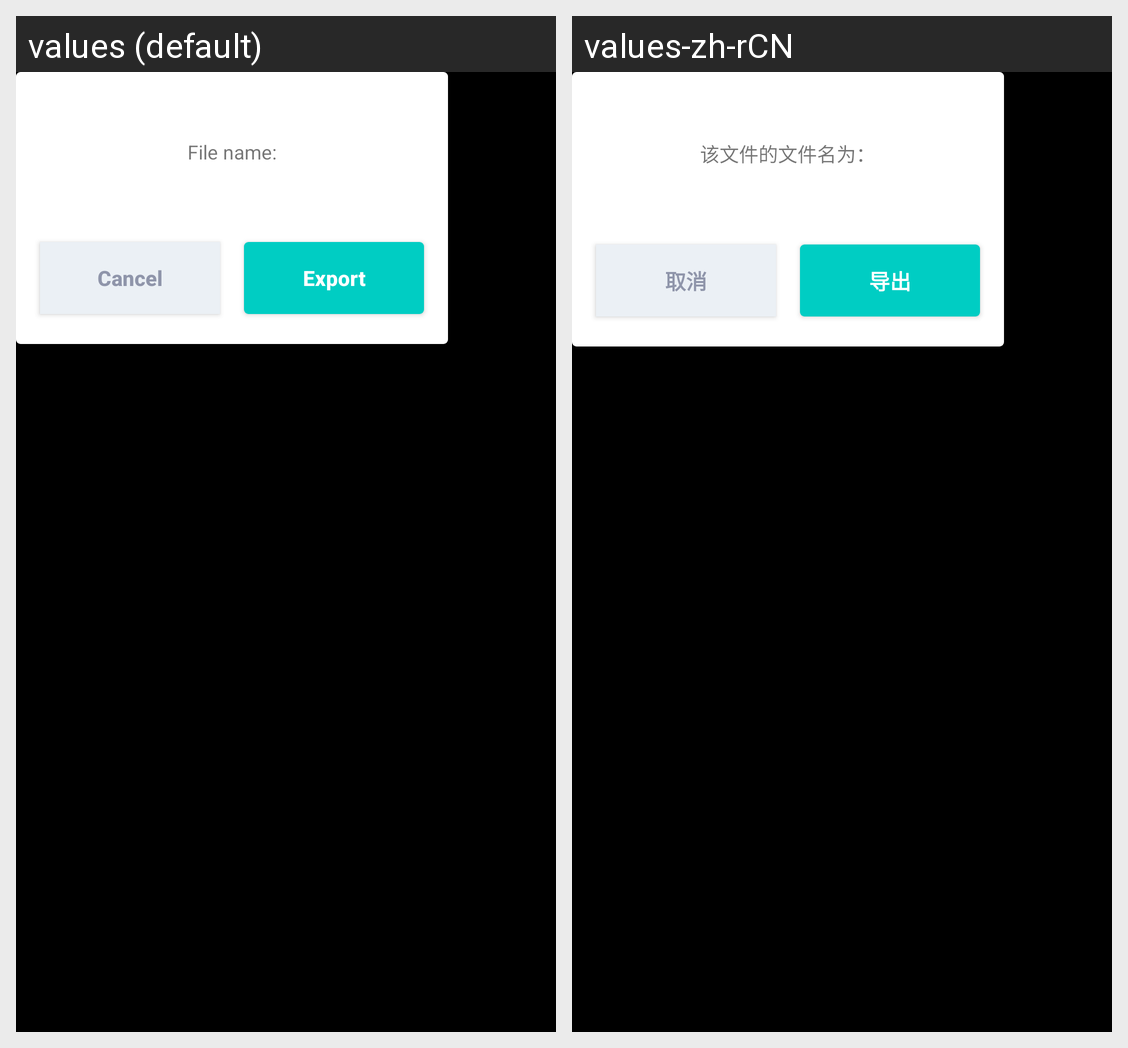

The Android screen above is rendered under two locales of the same app. Produce the string resources it draws, with the default and per-locale values.
Android screen res/layout/export_sdcard_modal.xml rendered under 2 locales, left to right: values (default), values-zh-rCN. Device: Nexus 5 (rendered at 1080×1920; each locale shown at half size, 540×960, under a caption strip naming it); theme AppTheme.NoActionBar.
Strings drawn on this screen, with the default value and each locale's value (text and hints the layout hard-codes, and strings that could not be matched under every locale, appear in the picture but are not listed):

file_name_label
  values: File name:
  values-zh-rCN: 该文件的文件名为：

cancel
  values: Cancel
  values-zh-rCN: 取消

export
  values: Export
  values-zh-rCN: 导出
